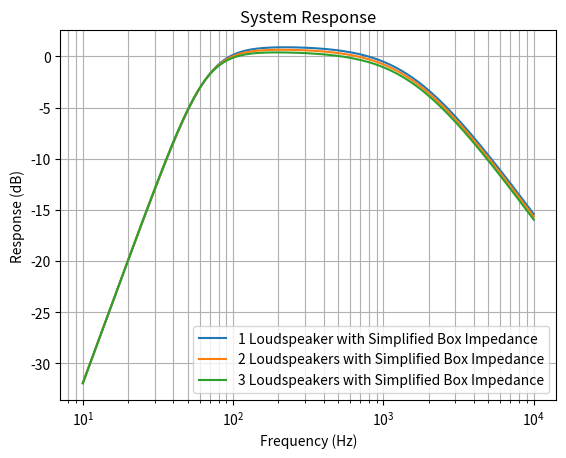
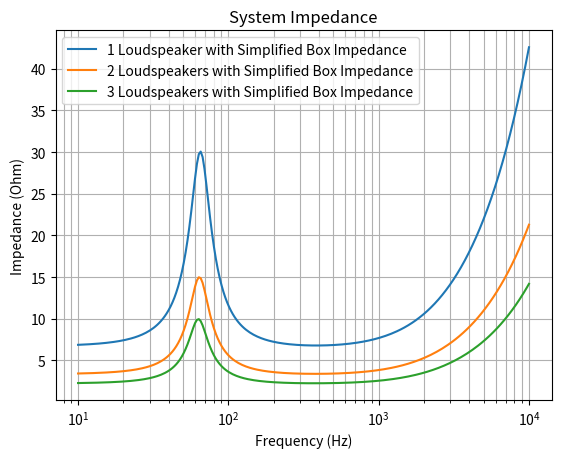

The matplotlib source for these figures, in order:
import matplotlib.pyplot as plt
import numpy as np
from scipy.special import j1


# Speed of sound propagation in air, m/s
SOUND_CELERITY = 343
# Air density, kg/m^3
R_0 = 1.18
# Molecular mean free path length between collisions
LM = 6 * 10 ** (-8)


class Loudspeaker:
    """Loudspeaker parameters class.

    Re: voice coil resistance, Ω
    Le: voice coil inductance, H
    e_g: voice coil height, V
    Qes: electrical Q factor
    Qms: mechanical Q factor
    fs: resonant frequency, Hz
    Vas: equivalent volume of compliance, m^3
    Qts: total Q factor
    Vab: volume of the enclosure, m^3
    Cms: mechanical compliance
    Mms: mechanical mass
    Bl: force factor
    pmax: maximum linear excursion
    Vmax: maximum volume displacement
    a: Diaphragm radius, m
    Sd: Diaphragm surface area, m^2
    Rms: Mechanical resistance
    """

    def __init__(self, lsp_par):
        """Initialize the loudspeaker object."""
        self.Re = lsp_par["Re"]
        self.Le = lsp_par["Le"]
        self.e_g = lsp_par["e_g"]
        self.Qes = lsp_par["Qes"]
        self.Qms = lsp_par["Qms"]
        self.fs = lsp_par["fs"]
        self.Vas = lsp_par["Vas"]
        self.Qts = lsp_par["Qts"]
        self.Cms = lsp_par["Cms"]
        self.Mms = lsp_par["Mms"]
        self.Bl = lsp_par["Bl"]
        if "a" in lsp_par:
            self.a = lsp_par["a"]
            self.Sd = np.pi * self.a**2
        if "Sd" in lsp_par:
            self.Sd = lsp_par["Sd"]  # diaphragm area in m^2
            self.a = np.sqrt(self.Sd / np.pi)  # radius of the diaphragm
        self.Rms = 1 / self.Qms * np.sqrt(self.Mms / self.Cms)


class BassReflexEnclosure:
    """Calculates the loudspeaker system frequency response and impedance."""

    def __init__(self, lsp_par, number_of_speakers):
        """Initialize a loudspeaker system object."""
        self.number_of_speakers = number_of_speakers

        # Parameters
        self.lsp = Loudspeaker(lsp_par)
        
        self.Va1 = 9.15 # volume of the enclosure without the volume of # lining material in m^3
        self.Va2 = 18.3 # volume of the enclosure without the volume of # lining material in m^3
        self.Va3 = 27.45 # volume of the enclosure without the volume of # lining material in m^3
        
        self.Vm1 = 3.05  # volume of the lining material in m^3
        self.Vm2 = 6.15  # volume of the lining material in m^3
        self.Vm3 = 9.15  # volume of the lining material in m^3
        
        self.Vb1 = 12.2  # total volume of the enclosure in m^3
        self.Vb2 = 24.4  # total volume of the enclosure in m^3
        self.Vb3 = 36.65  # total volume of the enclosure in m^3

        self.lx1 = 0.15  # width of the enclosure in m
        self.ly1 = 0.32  # height of the enclosure in m
        self.lz1 = 0.192  # depth of the enclosure in m
        
        self.lx2 = 0.15  # width of the enclosure in m
        self.ly2 = 0.635 # height of the enclosure in m
        self.lz2 = 0.192 # depth of the enclosure in m
        
        self.lx3 = 0.2  # width of the enclosure
        self.ly3 = 0.715 # height of the enclosure
        self.lz3 = 0.192 # depth of the enclosure
        
        self.porosity = 0.99  # porosity
        self.P_0 = 10**5  # atmospheric pressure
        self.u = 0.03  # flow velocity in the material in m/s
        self.m = 1.86 * 10 ** (-5)  # viscosity coefficient in N.s/m^2
        self.r = 50 * 10 ** (-6)  # fiber diameter
        self.truncation_limit = 10  # Truncation limit for the double summation
        self.d = 0.064  # the thickness of the lining material
        
        # Values of coefficients (Table 7.1)
        self.a3 = 0.0858
        self.a4 = 0.175
        self.b3 = 0.7
        self.b4 = 0.59
        self.calculate_R_f()
        
        
    def calculate_R_f(self):
        """Calculate flow resistance of lining material, Eq. 7.8."""
        self.R_f = (
            (4 * self.m * (1 - self.porosity)) / (self.porosity * self.r**2)
        ) * (
            (1 - 4 / np.pi * (1 - self.porosity))
            / (2 + np.log((self.m * self.porosity) / (2 * self.r * R_0 * self.u)))
            + (6 / np.pi) * (1 - self.porosity)
        )    
        
    # Calculate simplified impedance of the box     
    def calculate_simplified_box_impedance_Zab(self, f, Va, Vm, lx, ly, B):
        Mab = float(B)*R_0/(np.pi * self.lsp.a)

        CAA = (Va*10**(-3))/(1.4*self.P_0)
        CAM = (Vm*10**(-3))/self.P_0
        
        Xab = 2*np.pi*f*Mab - 1 /(2*np.pi*f*(CAA + CAM))
        
        Ram = R_0* SOUND_CELERITY / (lx * ly) 
        
        Rab = Ram/ ((1+ Va/(1.4*Vm))**2 + (2*np.pi*f)**2 *Ram**2 * CAA**2)
        #print(Rab)
        
        Zab = 1*(Rab + 1j*Xab)
    
        return Zab
    
    
    def calculate_box_impedance_for_circular_piston_Zxy(self, f, x1, y1, lx, ly, lz):
        "Calculate the box impedance based on equation 7.131 for circular loudspeaker."

        # wave number k equation 7.11
        k = (2 * np.pi * f / SOUND_CELERITY) * (
            (1 + self.a3 * (self.R_f / f) ** self.b3)
            - 1j * self.a4 * (self.R_f / f) ** self.b4
        )

        Zs = R_0 * SOUND_CELERITY + self.P_0 / (1j * 2 * np.pi * f * self.d)

        sum_mn = 0
        for m in range(self.truncation_limit + 1):
            for n in range(self.truncation_limit + 1):
                kmn = np.sqrt(
                    k**2 - (m * np.pi / lx) ** 2 - (n * np.pi / ly) ** 2
                )
                delta_m0 = 1 if m == 0 else 0
                delta_n0 = 1 if n == 0 else 0
                term1 = (
                    (kmn * Zs) / (k * R_0 * SOUND_CELERITY) + 1j * np.tan(kmn * lz)
                ) / (
                    1
                    + 1j
                    * ((kmn * Zs) / (k * R_0 * SOUND_CELERITY))
                    * np.tan(kmn * lz)
                )
                term2 = (
                    (2 - delta_m0)
                    * (2 - delta_n0)
                    / (
                        kmn * (n**2 * lx**2 + m**2 * ly**2)
                        + delta_m0 * delta_n0
                    )
                )
                term3 = (
                    np.cos((m * np.pi * x1) / lx)
                    * np.cos((n * np.pi * y1) / ly)
                    * j1(
                        (
                            np.pi
                            * self.lsp.a
                            * np.sqrt(n**2 * lx**2 + m**2 * ly**2)
                        )
                        / (lx * ly)
                    )
                )
                term4 = (
                    np.cos((m * np.pi * x1) / lx)
                    * np.cos((n * np.pi * y1) / ly)
                    * j1(
                        (
                            np.pi
                            * self.lsp.a
                            * np.sqrt(n**2 * lx**2 + m**2 * ly**2)
                        )
                        / (lx * ly)
                    )
                )
                sum_mn += term1 * term2 * term3 * term4

        Zxy = (
            R_0
            * SOUND_CELERITY
            * (
                (self.lsp.Sd * self.lsp.Sd)
                / (lx * ly)
                * (
                    ((Zs / (R_0 * SOUND_CELERITY)) + 1j * np.tan(k * lz))
                    / (1 + 1j * ((Zs / (R_0 * SOUND_CELERITY)) * np.tan(k * lz)))
                )
                + 4 * k * self.lsp.a * self.lsp.a * lx * ly * sum_mn
            )
        ) / (self.lsp.Sd * self.lsp.Sd)

        return Zxy
    
    def calculate_impedance_response(self, frequencies):
        # Preallocate memory
        response = np.zeros_like(frequencies)
        Ze = np.zeros_like(frequencies)

        for i in range(len(frequencies)):
            # calculate the electrical impedance
            Z_e = self.lsp.Re + 1j * 2 * np.pi * frequencies[i] * self.lsp.Le

            # calculate the mechanical impedance
            Mmd = self.lsp.Mms - 16 * R_0 * self.lsp.a**3 / 3
            Z_md = (
                1j * 2 * np.pi * frequencies[i] * Mmd
                + self.lsp.Rms
                + 1 / (1j * 2 * np.pi * frequencies[i] * self.lsp.Cms)
            )

            # wave number k equation 7.11
            k = (2 * np.pi * frequencies[i] / SOUND_CELERITY) * (
                (1 + self.a3 * (self.R_f / frequencies[i]) ** self.b3)
                - 1j * self.a4 * (self.R_f / frequencies[i]) ** self.b4
            )

            # diaphrams radiation impedance based on equation 13.116 and 13.118
            R_s = R_0 * SOUND_CELERITY * k**2 * self.lsp.a**2
            X_s = (R_0 * SOUND_CELERITY * 8 * k * self.lsp.a)/(3 * np.pi)
            Z_a1 =  (R_s + 1j * X_s)
            
            if self.number_of_speakers == "one":
                Z_ab = self.calculate_simplified_box_impedance_Zab(
                    frequencies[i] , self.Va1, self.Vm1, self.lx1, self.ly1, B="0.46"
                )
                
                # Z_ab = self.calculate_box_impedance_for_circular_piston_Zxy(
                #     frequencies[i], 0.075, 11.5, 11.5, self.lx1, self.ly1, self.lz1
                # )   

                C = np.array([[1, 1/1* Z_e], [0, 1]])
                E = np.array([[0, 1* self.lsp.Bl], [1 / (1*self.lsp.Bl), 0]])
                D = np.array([[1, 1*Z_md], [0, 1]])
                M = np.array([[1* self.lsp.Sd, 0], [0, 1 / (1*self.lsp.Sd)]])
                F = np.array([[1, 1*Z_a1], [0, 1]])
                B = np.array([[1, 0], [1 / Z_ab, 1]])
                
                U_ref = ( 1* self.lsp.e_g * self.lsp.Bl * self.lsp.Sd) / ( 2 * np.pi * frequencies[i] * self.lsp.Mms * self.lsp.Re)
                
            elif self.number_of_speakers == "two":
                Z_ab = self.calculate_simplified_box_impedance_Zab(
                    frequencies[i] , self.Va2, self.Vm2, self.lx2, self.ly2, B="0.46"
                )
                
                C = np.array([[1, 1/2* Z_e], [0, 1]])
                E = np.array([[0, 1* self.lsp.Bl], [1 / (1*self.lsp.Bl), 0]])
                D = np.array([[1,2*Z_md], [0, 1]])
                M = np.array([[2* self.lsp.Sd, 0], [0, 1 / (2*self.lsp.Sd)]])
                F = np.array([[1, 2*Z_a1], [0, 1]])
                B = np.array([[1, 0], [1 / Z_ab, 1]])
                
                U_ref = ( 2* self.lsp.e_g * self.lsp.Bl * self.lsp.Sd) / ( 2 * np.pi * frequencies[i] * self.lsp.Mms * self.lsp.Re)
                
            elif self.number_of_speakers == "three":
                Z_ab = self.calculate_simplified_box_impedance_Zab(
                    frequencies[i] , self.Va3, self.Vm3, self.lx3, self.ly3, B="0.46"
                )
                
                C = np.array([[1, 1/3* Z_e], [0, 1]])
                E = np.array([[0, 1* self.lsp.Bl], [1 / (1*self.lsp.Bl), 0]])
                D = np.array([[1,3*Z_md], [0, 1]])
                M = np.array([[3* self.lsp.Sd, 0], [0, 1 / (3*self.lsp.Sd)]])
                F = np.array([[1, 4*Z_a1], [0, 1]])
                B = np.array([[1, 0], [1 / Z_ab, 1]])
                
                U_ref = ( 3* self.lsp.e_g * self.lsp.Bl * self.lsp.Sd) / ( 2 * np.pi * frequencies[i] * self.lsp.Mms * self.lsp.Re)    


            A = np.dot(np.dot(np.dot(np.dot(np.dot(C, E), D), M), F), B)

            a11 = A[0, 0]
            #a12 = A[0, 1]
            a21 = A[1, 0]
            #a22 = A[1, 1]

            
            p_6 = self.lsp.e_g / a11
            U_c = p_6 / Z_ab
            response[i] = 20 * np.log10(float(abs(U_c)) / float(abs(U_ref)))
            Ze[i] = abs((a11) / (a21))
            
        return response, Ze
            

octave_steps = 24
frequencies_per_octave = octave_steps * np.log(2)
min_frequency = 10
max_frequency = 10000
num_points = int(octave_steps * np.log2(max_frequency / min_frequency)) + 1
frequencies = np.logspace(
    np.log2(min_frequency), np.log2(max_frequency), num=num_points, base=2
)

lsp_parameters = {
    "Re": 6.72,
    "Le": 0.00067,
    "e_g": 2.83,
    "Qes": 0.522,
    "Qms": 2.2,
    "fs": 39,
    "Sd": 0.012,
    "Vas": 21.6,
    "Qts": 0.44,
    "Cms": 0.00107,
    "Mms": 0.0156,
    "Bl": 6.59,
}

# Create an instance of the BassReflexEnclosure class
lsp_sys_1 = BassReflexEnclosure(lsp_parameters, "one")
lsp_sys_2 = BassReflexEnclosure(lsp_parameters, "two")
lsp_sys_3 = BassReflexEnclosure(lsp_parameters, "three")

response_1, Ze_1 = lsp_sys_1.calculate_impedance_response(frequencies)
response_2, Ze_2 = lsp_sys_2.calculate_impedance_response(frequencies)
response_3, Ze_3 = lsp_sys_3.calculate_impedance_response(frequencies)


fig1, ax1 = plt.subplots()
ax1.semilogx(frequencies, response_1, label="1 Loudspeaker with Simplified Box Impedance")
ax1.semilogx(frequencies, response_2, label="2 Loudspeakers with Simplified Box Impedance")
ax1.semilogx(frequencies, response_3, label="3 Loudspeakers with Simplified Box Impedance")
ax1.set_xlabel("Frequency (Hz)")
ax1.set_ylabel("Response (dB)")
ax1.set_title("System Response")
ax1.grid(which="both")
ax1.legend()
fig1.show()
fig1.savefig("Closed_box_3_loudspeakers_responce.png")

fig2, ax2 = plt.subplots()
ax2.semilogx(frequencies, Ze_1, label="1 Loudspeaker with Simplified Box Impedance")
ax2.semilogx(frequencies, Ze_2, label="2 Loudspeakers with Simplified Box Impedance")
ax2.semilogx(frequencies, Ze_3, label="3 Loudspeakers with Simplified Box Impedance")
ax2.set_xlabel("Frequency (Hz)")
ax2.set_ylabel("Impedance (Ohm)")
ax2.set_title("System Impedance")
ax2.grid(which="both")
ax2.legend()
fig2.show()
fig2.savefig("Closed_box_3_loudspeakers_impedance.png")   